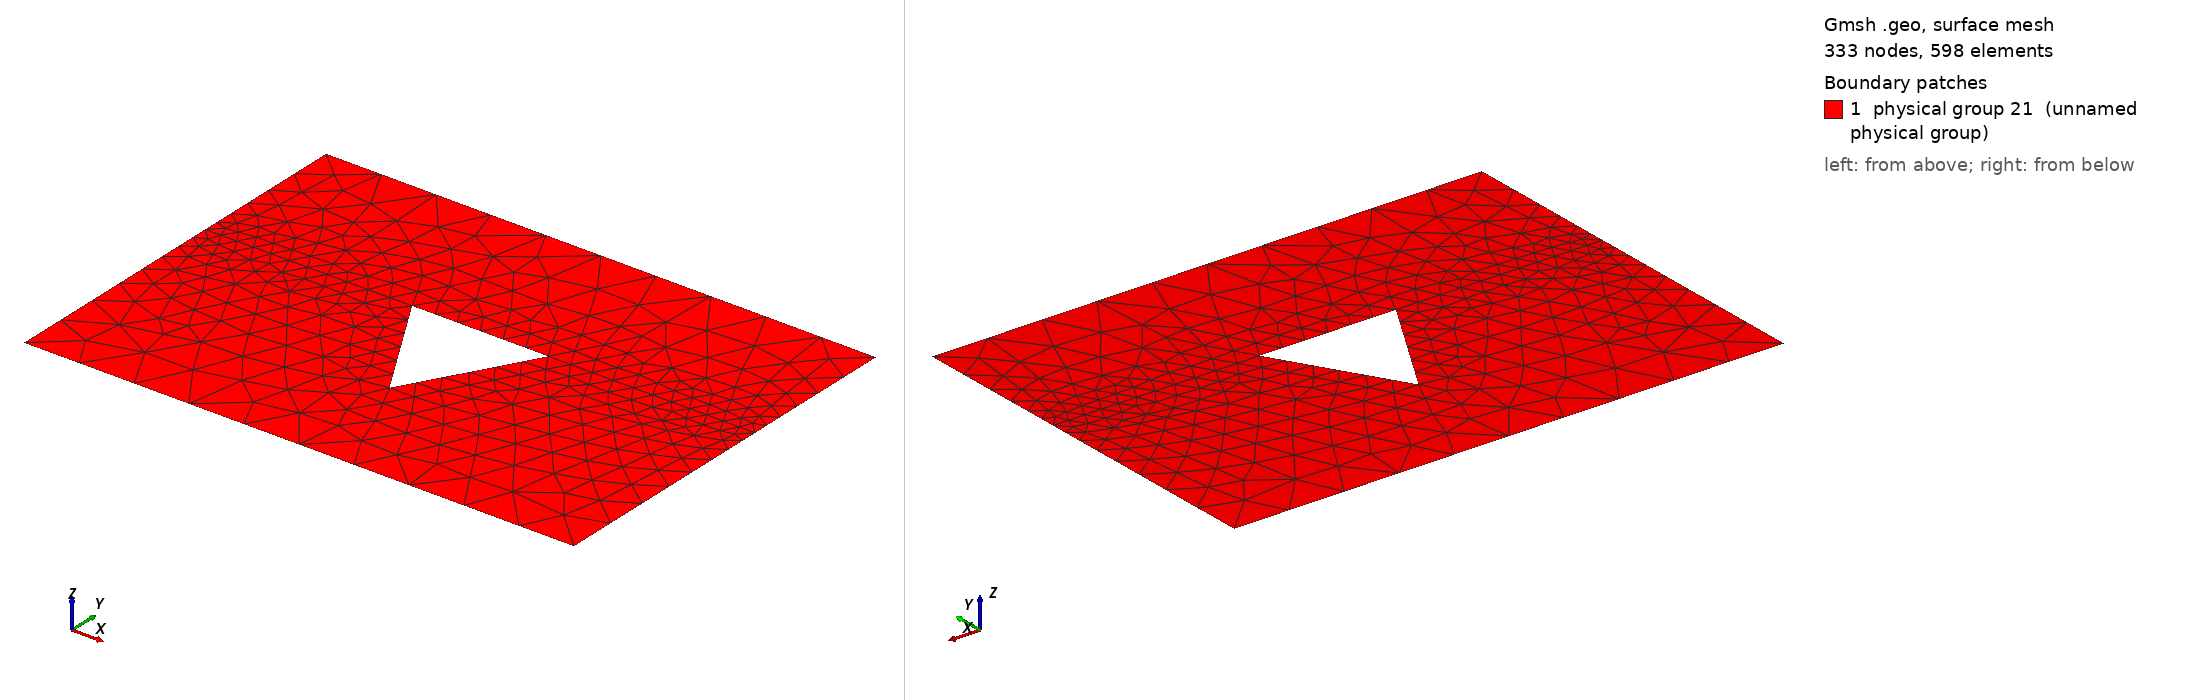

Gmsh geometry script, surface-meshed: 333 nodes, 598 surface elements. Boundary patches (legend numbers): 1 physical group 21 (unnamed physical group). Left view from above one corner, right view from below the opposite corner. Legend entries are the model's physical surfaces. The drawing asked Gmsh for element sizes between 1% and 20% of the model's largest extent; the script's own settings can give other sizes.

=== triangulo.geo (drawn) ===
cl__1 = 1;
Point(1) = {0, 0, 0, 0.7};
Point(2) = {0, 5, 0, 0.7};
Point(3) = {7, 0, 0, 0.7};
Point(4) = {7, 5, 0, 0.7};
Point(5) = {3.5, 2.5, 0, 0.7};
Point(6) = {3.5, 1.5, 0, 0.3};
Point(7) = {2.633974596, 3, 0, 0.3};
Point(8) = {4.366025404, 3, 0, 0.3};


Point(9) = {0, 3, 0, 0.2};

Point(11) = {7, 3, 0, 0.2};



Line(1) = {1, 9};
Line(2) = {9,  2};
Line(4) = {2, 4};
Line(5) = {7, 6};
Line(6) = {6, 8};
Line(7) = {8, 7};
Line(9) = {4, 11};
Line(11) = {11, 3};
Line(12) = {3, 1};
Line(8) = {9, 7};
Line(13) = {8, 11};


Line Loop(14) = {2, 4, 9, -13, 7, -8};
Plane Surface(15) = {14};
Line Loop(16) = {1, 8, 5, 6, 13, 11, 12};
Plane Surface(17) = {16};


Physical Line("neumann 0") = {1, 2, 4, 9, 11};
Physical Line("neumann conv") = {5, 7, 6};
Physical Line("neumann 1") = {12};
Physical Surface(21) = {15, 17};
